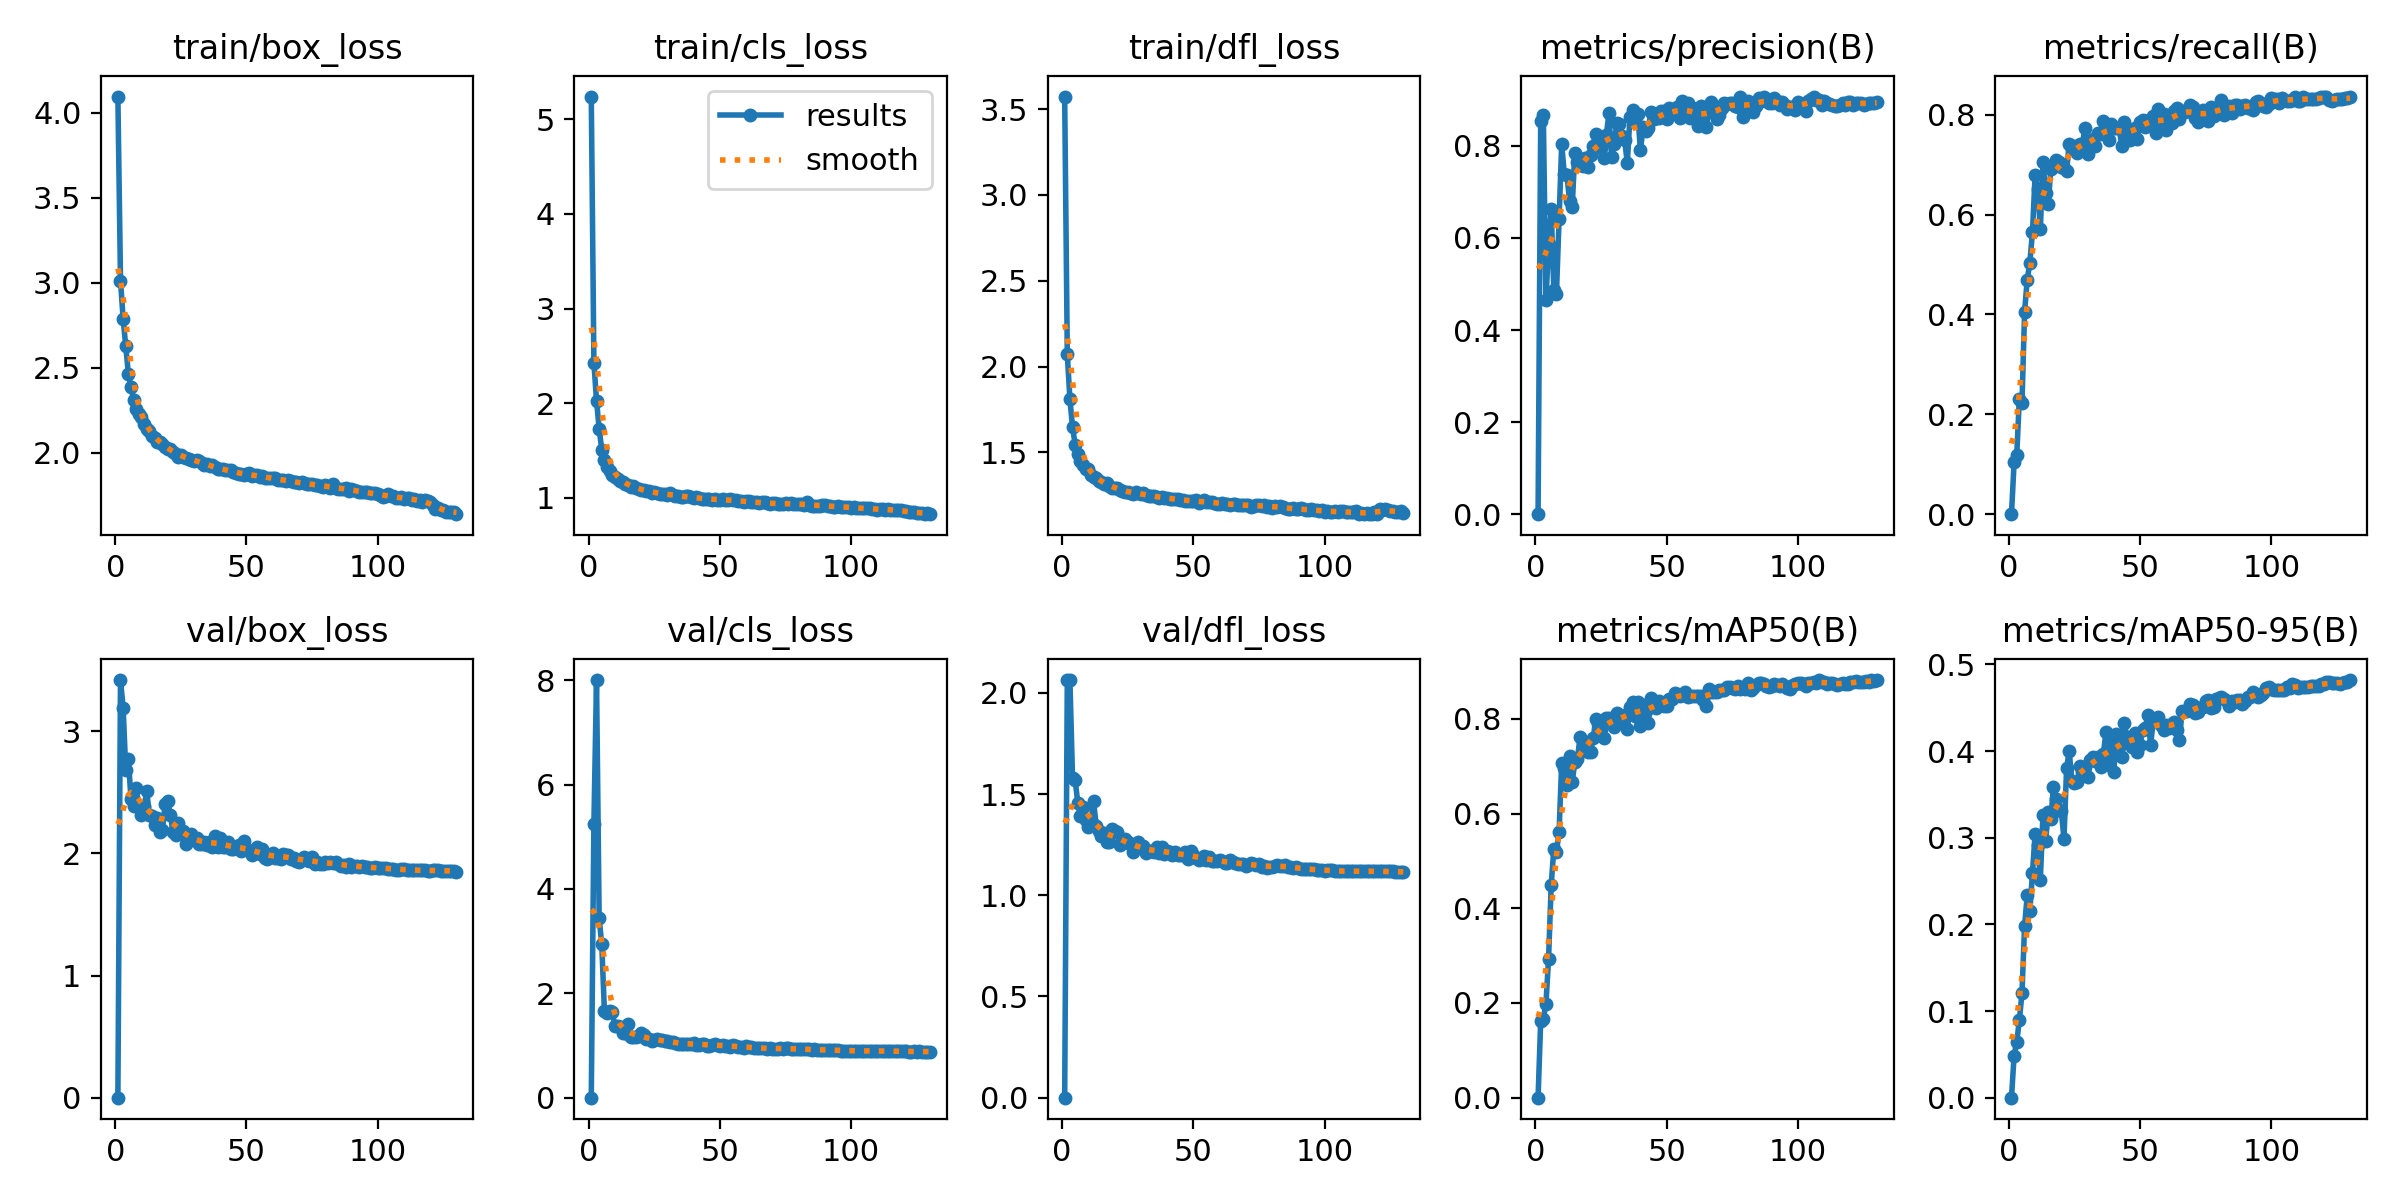

The data file committed next to this chart (first rows):
epoch, train/box_loss, train/cls_loss, train/dfl_loss, metrics/precision(B), metrics/recall(B), metrics/mAP50(B), metrics/mAP50-95(B), val/box_loss, val/cls_loss, val/dfl_loss, lr/pg0, lr/pg1, lr/pg2
1, 4.095, 5.241, 3.573, 0, 0, 0, 0, 0, 0, 0, 0.003294, 0.003294, 0.003294
2, 3.011, 2.427, 2.071, 0.854, 0.1037, 0.1623, 0.04837, 3.42, 5.248, 2.064, 0.006577, 0.006577, 0.006577
3, 2.788, 2.028, 1.809, 0.8667, 0.1177, 0.1668, 0.06425, 3.193, 8.001, 2.062, 0.009809, 0.009809, 0.009809
4, 2.624, 1.732, 1.647, 0.4643, 0.2312, 0.1981, 0.08933, 2.683, 3.439, 1.578, 0.009772, 0.009772, 0.009772
5, 2.464, 1.508, 1.545, 0.5859, 0.2218, 0.2937, 0.1202, 2.775, 2.936, 1.567, 0.009772, 0.009772, 0.009772
6, 2.384, 1.398, 1.492, 0.6622, 0.4053, 0.4497, 0.1984, 2.442, 1.664, 1.457, 0.009695, 0.009695, 0.009695
7, 2.311, 1.331, 1.452, 0.486, 0.4698, 0.5252, 0.2334, 2.386, 1.62, 1.392, 0.009619, 0.009619, 0.009619
8, 2.259, 1.284, 1.426, 0.4793, 0.5035, 0.5198, 0.2149, 2.532, 1.664, 1.435, 0.009543, 0.009543, 0.009543
9, 2.227, 1.243, 1.403, 0.6411, 0.565, 0.5599, 0.2594, 2.387, 1.644, 1.37, 0.009467, 0.009467, 0.009467
10, 2.208, 1.225, 1.404, 0.8033, 0.6786, 0.7076, 0.3039, 2.312, 1.373, 1.337, 0.009391, 0.009391, 0.009391
11, 2.169, 1.204, 1.369, 0.7384, 0.6512, 0.6954, 0.2918, 2.385, 1.373, 1.37, 0.009315, 0.009315, 0.009315
12, 2.139, 1.176, 1.356, 0.7359, 0.5707, 0.6597, 0.2518, 2.509, 1.352, 1.466, 0.009239, 0.009239, 0.009239
13, 2.128, 1.168, 1.352, 0.6807, 0.7058, 0.7206, 0.3266, 2.311, 1.24, 1.345, 0.009162, 0.009162, 0.009162
14, 2.096, 1.147, 1.335, 0.6682, 0.6431, 0.6658, 0.2961, 2.306, 1.234, 1.317, 0.009086, 0.009086, 0.009086
15, 2.084, 1.134, 1.327, 0.7845, 0.6215, 0.7092, 0.3293, 2.237, 1.403, 1.295, 0.00901, 0.00901, 0.00901
16, 2.062, 1.119, 1.314, 0.7654, 0.691, 0.7159, 0.3221, 2.286, 1.169, 1.306, 0.008934, 0.008934, 0.008934
17, 2.062, 1.124, 1.323, 0.7621, 0.6975, 0.7621, 0.3585, 2.175, 1.161, 1.264, 0.008858, 0.008858, 0.008858
18, 2.05, 1.101, 1.305, 0.7561, 0.7101, 0.7337, 0.3448, 2.194, 1.164, 1.264, 0.008781, 0.008781, 0.008781
19, 2.031, 1.091, 1.293, 0.7741, 0.706, 0.7438, 0.3321, 2.407, 1.188, 1.329, 0.008705, 0.008705, 0.008705
20, 2.022, 1.086, 1.295, 0.754, 0.6946, 0.7304, 0.3306, 2.428, 1.237, 1.32, 0.008629, 0.008629, 0.008629
21, 2.018, 1.081, 1.295, 0.7813, 0.6933, 0.7293, 0.2984, 2.317, 1.192, 1.312, 0.008553, 0.008553, 0.008553
22, 2.002, 1.075, 1.281, 0.8003, 0.6873, 0.7585, 0.3806, 2.175, 1.127, 1.25, 0.008477, 0.008477, 0.008477
23, 1.994, 1.069, 1.276, 0.826, 0.7405, 0.8006, 0.3997, 2.154, 1.118, 1.259, 0.008401, 0.008401, 0.008401
24, 1.975, 1.055, 1.272, 0.812, 0.731, 0.7883, 0.3656, 2.248, 1.077, 1.278, 0.008325, 0.008325, 0.008325
25, 1.984, 1.065, 1.271, 0.7965, 0.7364, 0.7777, 0.3633, 2.18, 1.105, 1.261, 0.008249, 0.008249, 0.008249
26, 1.976, 1.047, 1.266, 0.7734, 0.7225, 0.7605, 0.3637, 2.183, 1.132, 1.255, 0.008172, 0.008172, 0.008172
27, 1.97, 1.045, 1.257, 0.8231, 0.7419, 0.8016, 0.3828, 2.074, 1.102, 1.216, 0.008096, 0.008096, 0.008096
28, 1.963, 1.04, 1.266, 0.8706, 0.741, 0.8026, 0.3769, 2.153, 1.103, 1.247, 0.00802, 0.00802, 0.00802
29, 1.955, 1.042, 1.264, 0.775, 0.7725, 0.7971, 0.3812, 2.162, 1.079, 1.263, 0.007944, 0.007944, 0.007944
30, 1.95, 1.035, 1.26, 0.8043, 0.7215, 0.7827, 0.3706, 2.113, 1.089, 1.238, 0.007868, 0.007868, 0.007868
31, 1.959, 1.052, 1.263, 0.8487, 0.7349, 0.8125, 0.3894, 2.124, 1.068, 1.243, 0.007791, 0.007791, 0.007791
32, 1.952, 1.031, 1.252, 0.8481, 0.7511, 0.8074, 0.393, 2.079, 1.062, 1.211, 0.007715, 0.007715, 0.007715
33, 1.938, 1.023, 1.245, 0.8224, 0.7377, 0.7907, 0.3885, 2.079, 1.051, 1.219, 0.007639, 0.007639, 0.007639
34, 1.924, 1.02, 1.249, 0.8121, 0.763, 0.8083, 0.3926, 2.097, 1.035, 1.217, 0.007563, 0.007563, 0.007563
35, 1.93, 1.012, 1.244, 0.7627, 0.7611, 0.7776, 0.3817, 2.072, 1.03, 1.213, 0.007487, 0.007487, 0.007487
36, 1.918, 1.013, 1.241, 0.863, 0.7871, 0.8255, 0.3965, 2.093, 1.036, 1.237, 0.007411, 0.007411, 0.007411
37, 1.927, 1.015, 1.236, 0.8782, 0.7755, 0.836, 0.4219, 2.054, 1.032, 1.21, 0.007335, 0.007335, 0.007335
38, 1.915, 1.015, 1.241, 0.8569, 0.7486, 0.8058, 0.3838, 2.141, 1.038, 1.238, 0.007259, 0.007259, 0.007259
39, 1.902, 1.005, 1.235, 0.8689, 0.7815, 0.835, 0.414, 2.054, 1.019, 1.203, 0.007182, 0.007182, 0.007182
40, 1.904, 0.9955, 1.235, 0.79, 0.7738, 0.7852, 0.3764, 2.128, 1.048, 1.217, 0.007106, 0.007106, 0.007106
41, 1.904, 1.005, 1.231, 0.84, 0.7726, 0.8291, 0.4201, 2.055, 1.016, 1.216, 0.00703, 0.00703, 0.00703
42, 1.898, 0.9975, 1.228, 0.8327, 0.7731, 0.8175, 0.4045, 2.054, 1.008, 1.198, 0.006954, 0.006954, 0.006954
43, 1.894, 0.9927, 1.226, 0.8391, 0.7374, 0.7912, 0.3934, 2.095, 1.036, 1.215, 0.006878, 0.006878, 0.006878
44, 1.895, 0.9934, 1.228, 0.8736, 0.785, 0.8438, 0.4319, 2.036, 1.029, 1.199, 0.006802, 0.006802, 0.006802
45, 1.884, 0.9848, 1.222, 0.8595, 0.7691, 0.8346, 0.4164, 2.032, 0.9995, 1.197, 0.006725, 0.006725, 0.006725
46, 1.882, 0.9932, 1.226, 0.8629, 0.7486, 0.8236, 0.4109, 2.05, 0.9965, 1.201, 0.006649, 0.006649, 0.006649
47, 1.875, 0.9807, 1.215, 0.8606, 0.7675, 0.837, 0.4048, 2.068, 1.003, 1.216, 0.006573, 0.006573, 0.006573
48, 1.876, 0.9862, 1.218, 0.8754, 0.7722, 0.8319, 0.421, 2.018, 1.027, 1.182, 0.006497, 0.006497, 0.006497
49, 1.87, 0.9803, 1.219, 0.8752, 0.7519, 0.8278, 0.3984, 2.098, 1.006, 1.218, 0.006421, 0.006421, 0.006421
50, 1.874, 0.9818, 1.219, 0.8574, 0.7851, 0.8271, 0.4073, 2.035, 0.9964, 1.198, 0.006345, 0.006345, 0.006345
51, 1.878, 0.9872, 1.222, 0.8822, 0.7902, 0.8428, 0.4244, 2.023, 1.016, 1.182, 0.006268, 0.006268, 0.006268
52, 1.861, 0.9734, 1.208, 0.872, 0.7748, 0.8411, 0.4271, 1.988, 0.9905, 1.173, 0.006192, 0.006192, 0.006192
53, 1.868, 0.9742, 1.209, 0.8717, 0.7874, 0.8544, 0.4421, 2.024, 0.9865, 1.182, 0.006116, 0.006116, 0.006116
54, 1.87, 0.9837, 1.225, 0.8845, 0.7922, 0.8521, 0.407, 2.05, 0.9763, 1.195, 0.00604, 0.00604, 0.00604
55, 1.856, 0.9737, 1.21, 0.8616, 0.798, 0.8491, 0.4345, 1.993, 1.002, 1.175, 0.005964, 0.005964, 0.005964
56, 1.86, 0.9789, 1.209, 0.8965, 0.7635, 0.8499, 0.4353, 2.032, 0.9824, 1.192, 0.005888, 0.005888, 0.005888
57, 1.851, 0.9665, 1.212, 0.8771, 0.8107, 0.8566, 0.4393, 1.966, 0.9671, 1.167, 0.005811, 0.005811, 0.005811
58, 1.853, 0.9649, 1.208, 0.8928, 0.7812, 0.8457, 0.4306, 1.958, 0.9692, 1.168, 0.005735, 0.005735, 0.005735
59, 1.851, 0.9612, 1.202, 0.8599, 0.8004, 0.8481, 0.4245, 1.987, 0.9613, 1.17, 0.005659, 0.005659, 0.005659
60, 1.849, 0.9659, 1.2, 0.8814, 0.77, 0.8477, 0.4306, 2.002, 0.9811, 1.174, 0.005583, 0.005583, 0.005583
... 140 more rows
